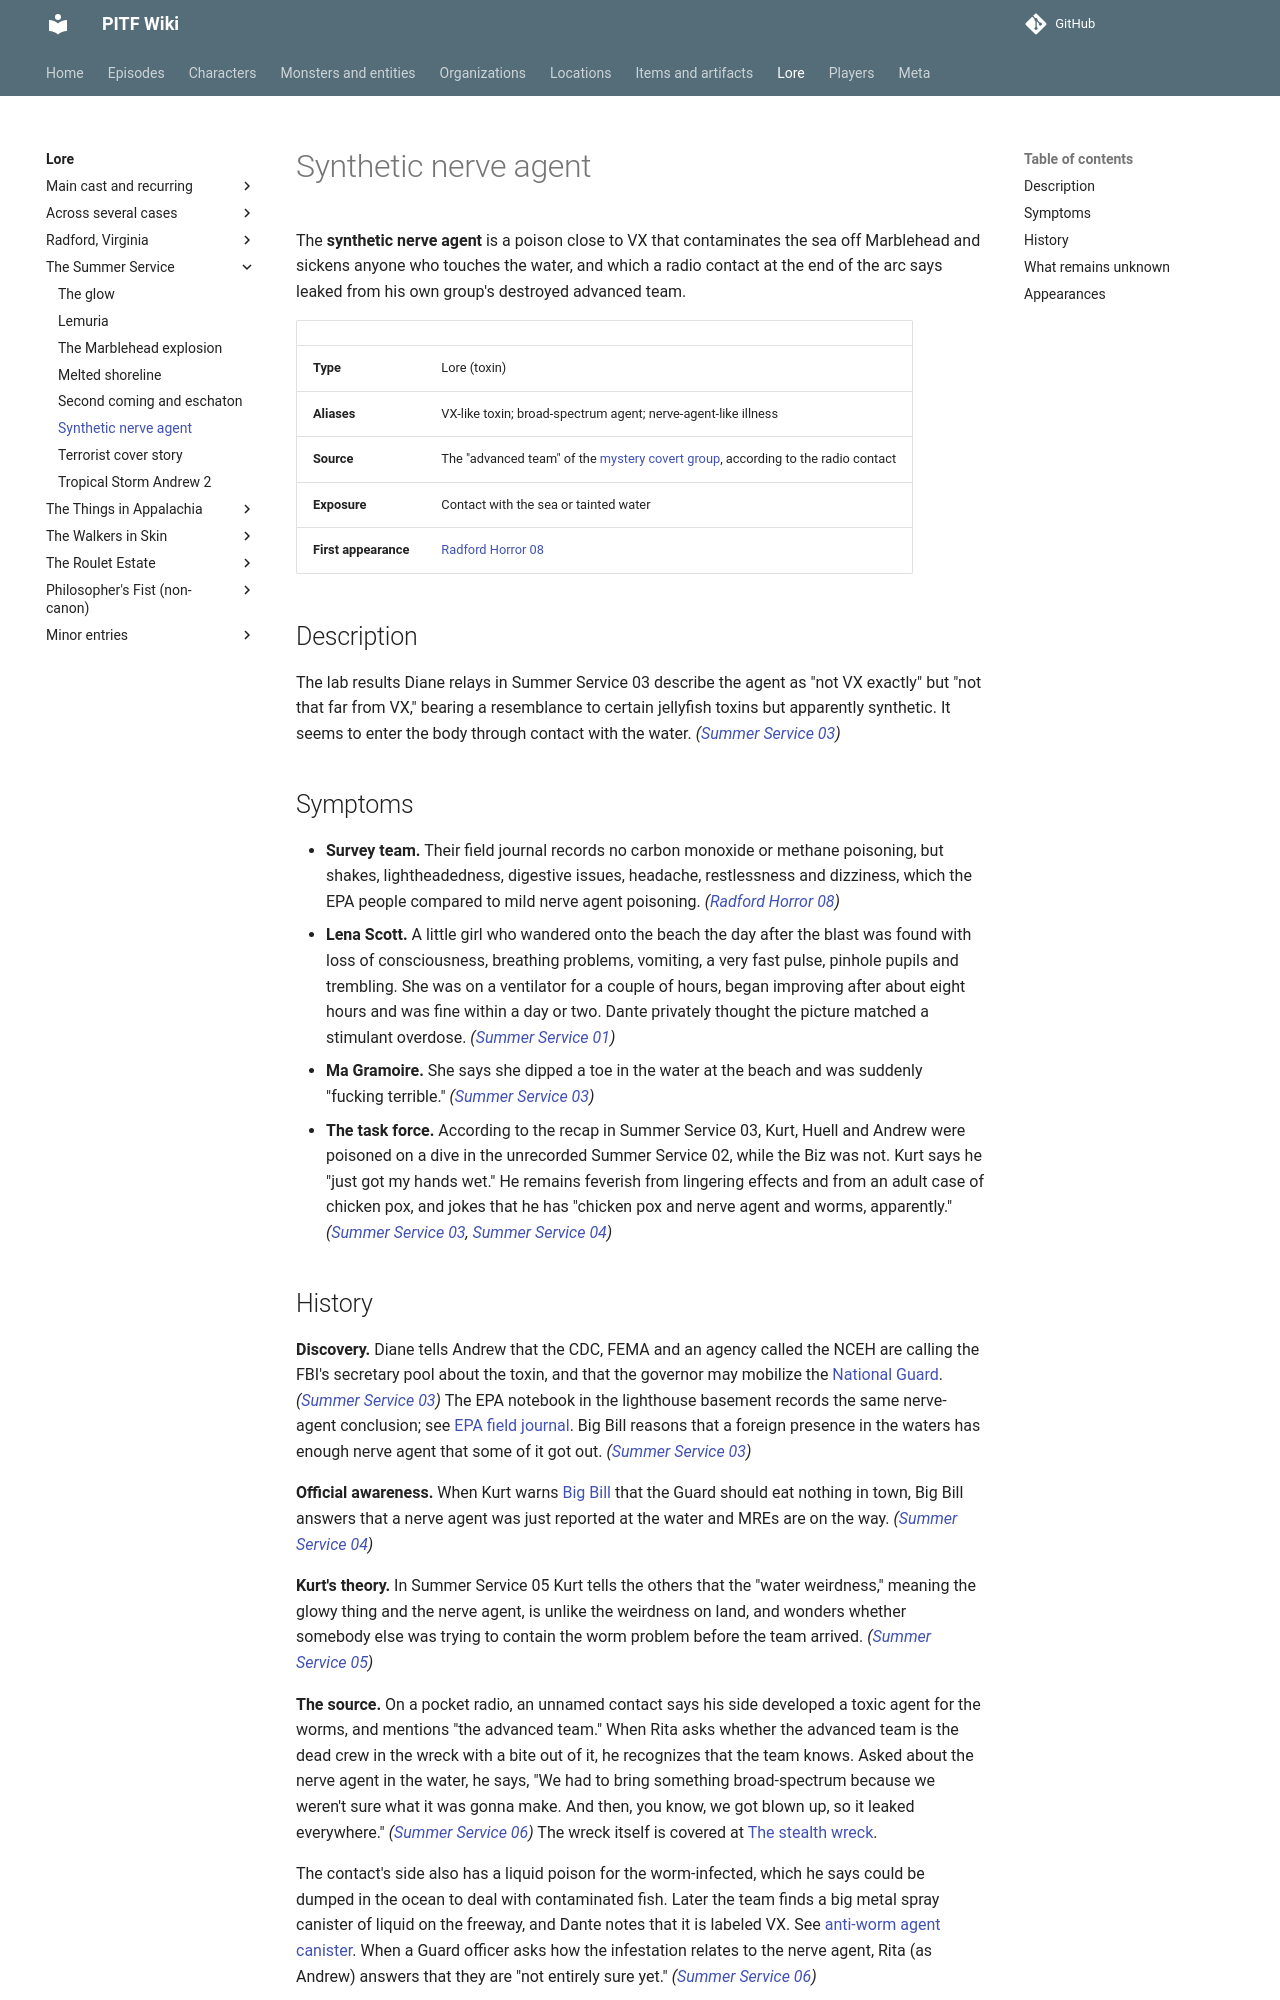

repository: AndreTInfante/pitf-wiki · page: lore/synthetic-nerve-agent/index.html · generator: mkdocs

# Synthetic nerve agent

The **synthetic nerve agent** is a poison close to VX that contaminates the sea off Marblehead and sickens anyone who touches the water, and which a radio contact at the end of the arc says leaked from his own group's destroyed advanced team.

| | |
|---|---|
| **Type** | Lore (toxin) |
| **Aliases** | VX-like toxin; broad-spectrum agent; nerve-agent-like illness |
| **Source** | The "advanced team" of the [mystery covert group](../organizations/mystery-covert-group.md), according to the radio contact |
| **Exposure** | Contact with the sea or tainted water |
| **First appearance** | [Radford Horror 08](../episodes/radford-horror/08.md) |

## Description

The lab results Diane relays in Summer Service 03 describe the agent as "not VX exactly" but "not that far from VX," bearing a resemblance to certain jellyfish toxins but apparently synthetic. It seems to enter the body through contact with the water. *([Summer Service 03](../episodes/summer-service/03.md))*

## Symptoms

- **Survey team.** Their field journal records no carbon monoxide or methane poisoning, but shakes, lightheadedness, digestive issues, headache, restlessness and dizziness, which the EPA people compared to mild nerve agent poisoning. *([Radford Horror 08](../episodes/radford-horror/08.md))*
- **Lena Scott.** A little girl who wandered onto the beach the day after the blast was found with loss of consciousness, breathing problems, vomiting, a very fast pulse, pinhole pupils and trembling. She was on a ventilator for a couple of hours, began improving after about eight hours and was fine within a day or two. Dante privately thought the picture matched a stimulant overdose. *([Summer Service 01](../episodes/summer-service/01.md))*
- **Ma Gramoire.** She says she dipped a toe in the water at the beach and was suddenly "fucking terrible." *([Summer Service 03](../episodes/summer-service/03.md))*
- **The task force.** According to the recap in Summer Service 03, Kurt, Huell and Andrew were poisoned on a dive in the unrecorded Summer Service 02, while the Biz was not. Kurt says he "just got my hands wet." He remains feverish from lingering effects and from an adult case of chicken pox, and jokes that he has "chicken pox and nerve agent and worms, apparently." *([Summer Service 03](../episodes/summer-service/03.md), [Summer Service 04](../episodes/summer-service/04.md))*
